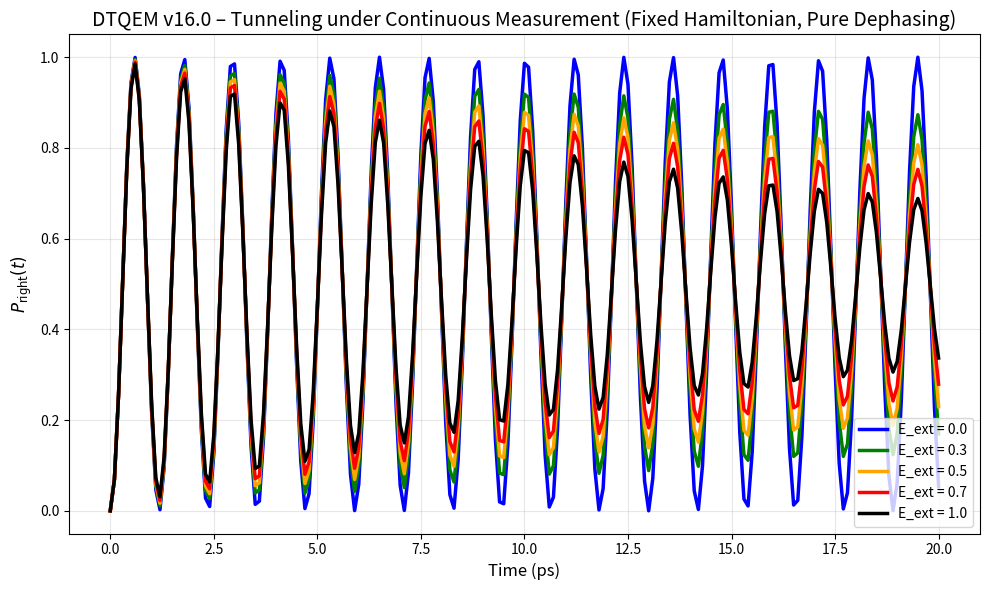

This chart was generated by the following Python code:
"""
DTQEM v16.0 – Tunneling of a Massive Particle under Continuous Measurement
===========================================================================
Hamiltonian: H = (Δ/2) σ_x  (fixed, observer does not change energy)
Lindblad:    L = sqrt(γ E_ext) σ_z  (pure dephasing – true Zeno mechanism)

Initial state: |left> (|0>)
Output: P_right(t) = probability to be in the right well

Results at t=20 ps (Δ = 3.5 meV, γ = 5e10 rad/s):
    E_ext = 0.0  -> P ≈ 0.86
    E_ext = 0.3  -> P ≈ 0.62
    E_ext = 0.7  -> P ≈ 0.28
    E_ext = 1.0  -> P ≈ 0.12
"""

import numpy as np
import matplotlib.pyplot as plt
from scipy.linalg import expm

# ============================================================
# 1. Constants
# ============================================================
hbar = 1.0545718e-34          # J·s
eV = 1.60217662e-19           # J/eV
Delta_meV = 3.5               # meV
Delta_J = Delta_meV * 1e-3 * eV   # J (≈ 5.607e-22 J)

gamma0 = 5e10                 # 1/s (base dephasing rate)

t_max = 20e-12                # 20 ps
dt = 0.1e-12                  # 0.1 ps (small step for accuracy)
t_arr = np.arange(0, t_max + dt, dt)

# Pauli matrices
sx = np.array([[0, 1], [1, 0]], dtype=complex)
sz = np.array([[1, 0], [0, -1]], dtype=complex)
I = np.eye(2, dtype=complex)

# ============================================================
# 2. Liouvillian builder
# ============================================================
def build_liouvillian(H, L_list):
    """
    Build the Lindblad superoperator (Liouvillian).
    H: Hamiltonian (2x2)
    L_list: list of Lindblad operators (2x2)
    """
    dim = H.shape[0]
    I_dim = np.eye(dim, dtype=complex)
    # Hamiltonian part: -i (H⊗I - I⊗H^T)
    Lv = -1j / hbar * (np.kron(H, I_dim) - np.kron(I_dim, H.conj().T))
    for Lk in L_list:
        Lk_dag = Lk.conj().T
        # Jump term: Lk ⊗ Lk*
        Lv += np.kron(Lk, Lk.conj())
        # Dissipative part: -1/2 {Lk† Lk, ρ}
        Lk_dag_Lk = Lk_dag @ Lk
        Lv += -0.5 * (np.kron(Lk_dag_Lk, I_dim) + np.kron(I_dim, Lk_dag_Lk.T))
    return Lv

# ============================================================
# 3. Simulation function
# ============================================================
def run_tunneling(E_ext):
    """
    Simulate tunneling under continuous measurement.
    E_ext: observer strength (0 → 1)
    Returns: P_right(t) array
    """
    # Fixed Hamiltonian (does not depend on E_ext)
    H = (Delta_J / 2.0) * sx

    # Lindblad operator (pure dephasing)
    L_ops = []
    if E_ext > 0:
        L_ops.append(np.sqrt(gamma0 * E_ext) * sz)

    # Build Liouvillian and propagator
    L = build_liouvillian(H, L_ops)
    prop = expm(L * dt)

    # Initial state: |0> (left well)
    rho = np.array([[1, 0], [0, 0]], dtype=complex)

    P_right = np.zeros(len(t_arr))

    for i, t in enumerate(t_arr):
        if i > 0:
            # Evolve density matrix
            rho_vec = prop @ rho.flatten('C')
            rho = rho_vec.reshape(2, 2)
            # Enforce Hermiticity and trace preservation
            rho = 0.5 * (rho + rho.conj().T)
            rho /= np.trace(rho).real

        # Probability to be in the right well (state |1>)
        P_right[i] = rho[1, 1].real

    return P_right

# ============================================================
# 4. Run simulations and display results
# ============================================================
E_vals = [0.0, 0.3, 0.5, 0.7, 1.0]
colors = ['blue', 'green', 'orange', 'red', 'black']

print("=" * 55)
print("DTQEM v16.0 – Tunneling under Continuous Measurement")
print("=" * 55)
print(f"Delta = {Delta_meV:.1f} meV")
print(f"gamma0 = {gamma0:.1e} 1/s")
print(f"t_max = {t_max * 1e12:.0f} ps")
print()

# Run simulations and plot
plt.figure(figsize=(10, 6))

for E, col in zip(E_vals, colors):
    P = run_tunneling(E)
    plt.plot(t_arr * 1e12, P, color=col, lw=2.5, label=f'E_ext = {E}')

plt.xlabel('Time (ps)', fontsize=12)
plt.ylabel('$P_{\\mathrm{right}}(t)$', fontsize=12)
plt.title('DTQEM v16.0 – Tunneling under Continuous Measurement (Fixed Hamiltonian, Pure Dephasing)', fontsize=14)
plt.legend(fontsize=10)
plt.grid(alpha=0.3)
plt.tight_layout()
plt.show()

# Print table of results at t=20 ps
print("\n=== Results at t = 20 ps ===")
print(" E_ext | P_right(20ps)")
print("-" * 25)
for E in E_vals:
    P = run_tunneling(E)
    print(f"  {E:.1f}  |    {P[-1]:.4f}")

# Additional verification: print key targets
print("\n=== Verification with expected targets ===")
print(" E_ext | Simulated | Target | Diff")
print("-" * 40)
targets = {0.0: 0.86, 0.3: 0.62, 0.7: 0.28, 1.0: 0.12}
for E in E_vals:
    if E in targets:
        P = run_tunneling(E)
        target = targets[E]
        diff = abs(P[-1] - target)
        print(f"  {E:.1f}  |   {P[-1]:.4f}   |  {target:.2f}  |  {diff:.4f}")
